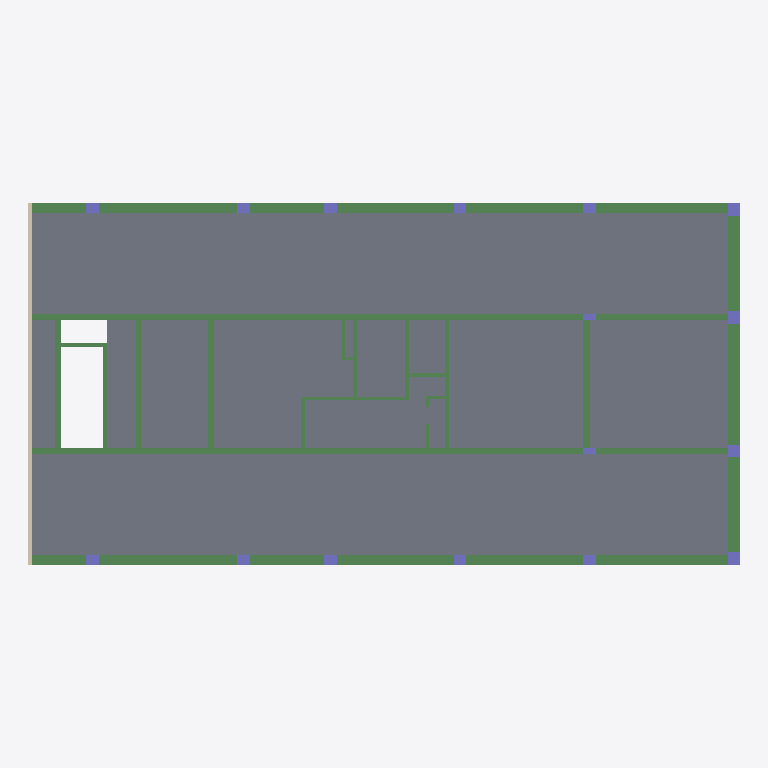
Plan cut of the same IFC building model at storey 'Typical Floor' (level 3.00 m, cut at 4.40 m), seen from above with north up, elements coloured by IFC class: 35 beams (green), 16 columns (violet), 12 slabs (grey), 1 wall (beige). Cut surfaces are drawn darker.
Extent 44.9 m × 22.8 m × 3.0 m (x, y, z). Storeys (2): Down at 0.00 m; Typical Floor at 3.00 m. Elements (65): 36 IfcBeam, 16 IfcColumn, 12 IfcSlab, 1 IfcWallStandardCase.

HEADER;
FILE_DESCRIPTION(('ViewDefinition [CoordinationView]','ExchangeRequirement []'),'2;1');
FILE_NAME('מספר פרויקט','2022-05-19T22:33:42',(''),(''),'ODA IFC SDK 22.6','22.1.1.516 - Exporter 22.1.1.516 - Default UI','');
FILE_SCHEMA(('IFC2X3'));
ENDSEC;
DATA;
#92=IFCPROJECT('2nurG064D43ep5WhdgHC_p',#20,'מספר פרויקט',$,$,'Project 001','Project Status',(#87),#84);
#108=IFCSITE('2nurG064D43ep5WhdgHC_n',#20,'Default',$,$,#107,$,$,.ELEMENT.,$,$,$,$,$);
#94=IFCBUILDING('2nurG064D43ep5WhdgHC_o',#20,'',$,$,#16,$,'',.ELEMENT.,$,$,$);
#97=IFCBUILDINGSTOREY('2nurG064D43ep5WhaLkp4G',#20,'Down',$,'Level:8mm Head',#96,$,'Down',.ELEMENT.,1.727731E-11);
#101=IFCBUILDINGSTOREY('2nurG064D43ep5WhaLlOp4',#20,'Typical Floor',$,'Level:8mm Head',#100,$,'Typical Floor',.ELEMENT.,300.0);
#3215=IFCSLAB('0pwWq50wv9XhPu17qYJbpc',#20,'Floor:20:542899',$,'Floor:20',#3205,#3214,'542899',.FLOOR.);
#3273=IFCSLAB('0pwWq50wv9XhPu17qYJbqM',#20,'Floor:20:543043',$,'Floor:20',#3263,#3272,'543043',.FLOOR.);
#3331=IFCSLAB('0pwWq50wv9XhPu17qYJbqx',#20,'Floor:20:543086',$,'Floor:20',#3321,#3330,'543086',.FLOOR.);
#3389=IFCSLAB('0pwWq50wv9XhPu17qYJbt3',#20,'Floor:20:543126',$,'Floor:20',#3379,#3388,'543126',.FLOOR.);
#3701=IFCSLAB('0pwWq50wv9XhPu17qYJbdR',#20,'Floor:20:544142',$,'Floor:20',#3684,#3700,'544142',.FLOOR.);
#3157=IFCSLAB('0pwWq50wv9XhPu17qYJbpV',#20,'Floor:20:542858',$,'Floor:20',#3147,#3156,'542858',.FLOOR.);
#3462=IFCSLAB('0pwWq50wv9XhPu17qYJbsN',#20,'Floor:20:543170',$,'Floor:20',#3437,#3461,'543170',.FLOOR.);
#3099=IFCSLAB('0pwWq50wv9XhPu17qYJbmD',#20,'Floor:20:542808',$,'Floor:20',#3089,#3098,'542808',.FLOOR.);
#3520=IFCSLAB('0pwWq50wv9XhPu17qYJbb6',#20,'Floor:20:544019',$,'Floor:20',#3510,#3519,'544019',.FLOOR.);
#1890=IFCBEAM('0bFOTzftz7euPt1xpkkwhS',#20,'Concrete Rectengular Beam:40/50:540220',$,'Concrete Rectengular Beam:40/50',#1877,#1889,'540220');
#1942=IFCBEAM('0bFOTzftz7euPt1xpkkwg8',#20,'Concrete Rectengular Beam:40/50:540264',$,'Concrete Rectengular Beam:40/50',#1929,#1941,'540264');
#3012=IFCSLAB('0pwWq50wv9XhPu17qYJbnx',#20,'Floor:20:542766',$,'Floor:20',#3002,#3011,'542766',.FLOOR.);
#3578=IFCSLAB('0pwWq50wv9XhPu17qYJbbf',#20,'Floor:20:544060',$,'Floor:20',#3568,#3577,'544060',.FLOOR.);
#1413=IFCBEAM('0bFOTzftz7euPt1xpkkwXS',#20,'Concrete Rectengular Beam:70/70:539836',$,'Concrete Rectengular Beam:70/70',#1400,#1412,'539836');
#3762=IFCWALLSTANDARDCASE('0pwWq50wv9XhPu17qYJaLC',#20,'Basic Wall:25:545049',$,'Basic Wall:25',#3750,#3761,'545049');
#1293=IFCBEAM('0bFOTzftz7euPt1xpkkwY9',#20,'Concrete Rectengular Beam:60/60:539753',$,'Concrete Rectengular Beam:60/60',#1280,#1292,'539753');
#1668=IFCBEAM('0bFOTzftz7euPt1xpkkwcR',#20,'Concrete Rectengular Beam:60/60:540027',$,'Concrete Rectengular Beam:60/60',#1655,#1667,'540027');
#1004=IFCBEAM('0bFOTzftz7euPt1xpkkwzm',#20,'Concrete Rectengular Beam:60/60:539536',$,'Concrete Rectengular Beam:60/60',#991,#1003,'539536');
#1719=IFCBEAM('0bFOTzftz7euPt1xpkkwbL',#20,'Concrete Rectengular Beam:60/60:540085',$,'Concrete Rectengular Beam:60/60',#1706,#1718,'540085');
#1089=IFCBEAM('0bFOTzftz7euPt1xpkkwyr',#20,'Concrete Rectengular Beam:60/60:539605',$,'Concrete Rectengular Beam:60/60',#1076,#1088,'539605');
#1191=IFCBEAM('0bFOTzftz7euPt1xpkkwZu',#20,'Concrete Rectengular Beam:60/60:539672',$,'Concrete Rectengular Beam:60/60',#1127,#1190,'539672');
#1515=IFCBEAM('0bFOTzftz7euPt1xpkkwcZ',#20,'Concrete Rectengular Beam:60/60:539971',$,'Concrete Rectengular Beam:60/60',#1502,#1514,'539971');
#1566=IFCBEAM('0bFOTzftz7euPt1xpkkwcs',#20,'Concrete Rectengular Beam:60/60:539990',$,'Concrete Rectengular Beam:60/60',#1553,#1565,'539990');
#1344=IFCBEAM('0bFOTzftz7euPt1xpkkwXA',#20,'Concrete Rectengular Beam:70/70:539818',$,'Concrete Rectengular Beam:70/70',#1331,#1343,'539818');
#1464=IFCBEAM('0bFOTzftz7euPt1xpkkwWi',#20,'Concrete Rectengular Beam:70/70:539852',$,'Concrete Rectengular Beam:70/70',#1451,#1463,'539852');
#1993=IFCBEAM('0bFOTzftz7euPt1xpkkwfO',#20,'Concrete Rectengular Beam:40/50:540344',$,'Concrete Rectengular Beam:40/50',#1980,#1992,'540344');
#1770=IFCBEAM('0bFOTzftz7euPt1xpkkwaA',#20,'Concrete Rectengular Beam:40/50:540138',$,'Concrete Rectengular Beam:40/50',#1757,#1769,'540138');
#1839=IFCBEAM('0bFOTzftz7euPt1xpkkwha',#20,'Concrete Rectengular Beam:40/50:540164',$,'Concrete Rectengular Beam:40/50',#1826,#1838,'540164');
#2146=IFCBEAM('0bFOTzftz7euPt1xpkkzIj',#20,'Concrete Rectengular Beam:40/50:540749',$,'Concrete Rectengular Beam:40/50',#2133,#2145,'540749');
#2386=IFCBEAM('2FuvplXAL4HOArZGVr1OS1',#20,'Concrete Rectengular Beam:40/50:541185',$,'Concrete Rectengular Beam:40/50',#2373,#2385,'541185');
#1242=IFCBEAM('0bFOTzftz7euPt1xpkkwYj',#20,'Concrete Rectengular Beam:60/60:539725',$,'Concrete Rectengular Beam:60/60',#1229,#1241,'539725');
#1617=IFCBEAM('0bFOTzftz7euPt1xpkkwc8',#20,'Concrete Rectengular Beam:60/60:540008',$,'Concrete Rectengular Beam:60/60',#1604,#1616,'540008');
#2317=IFCBEAM('0bFOTzftz7euPt1xpkkzGY',#20,'Concrete Rectengular Beam:35/50:540866',$,'Concrete Rectengular Beam:35/50',#2304,#2316,'540866');
#2044=IFCBEAM('0bFOTzftz7euPt1xpkkwkM',#20,'Concrete Rectengular Beam:60/60:540534',$,'Concrete Rectengular Beam:60/60',#2031,#2043,'540534');
#2095=IFCBEAM('0bFOTzftz7euPt1xpkkwie',#20,'Concrete Rectengular Beam:60/60:540616',$,'Concrete Rectengular Beam:60/60',#2082,#2094,'540616');
#2761=IFCBEAM('2FuvplXAL4HOArZGVr1OOy',#20,'Concrete Rectengular Beam:25/50:541500',$,'Concrete Rectengular Beam:25/50',#2748,#2760,'541500');
#2266=IFCBEAM('0bFOTzftz7euPt1xpkkzHd',#20,'Concrete Rectengular Beam:25/50:540807',$,'Concrete Rectengular Beam:25/50',#2253,#2265,'540807');
#2506=IFCBEAM('2FuvplXAL4HOArZGVr1OSx',#20,'Concrete Rectengular Beam:20/50:541243',$,'Concrete Rectengular Beam:20/50',#2493,#2505,'541243');
#2557=IFCBEAM('2FuvplXAL4HOArZGVr1OTi',#20,'Concrete Rectengular Beam:25/50:541292',$,'Concrete Rectengular Beam:25/50',#2544,#2556,'541292');
#2710=IFCBEAM('2FuvplXAL4HOArZGVr1OO7',#20,'Concrete Rectengular Beam:25/50:541447',$,'Concrete Rectengular Beam:25/50',#2697,#2709,'541447');
#3636=IFCSLAB('0pwWq50wv9XhPu17qYJbam',#20,'Floor:20:544101',$,'Floor:20',#3626,#3635,'544101',.FLOOR.);
#2437=IFCBEAM('2FuvplXAL4HOArZGVr1OSf',#20,'Concrete Rectengular Beam:20/50:541225',$,'Concrete Rectengular Beam:20/50',#2424,#2436,'541225');
#2197=IFCBEAM('0bFOTzftz7euPt1xpkkzIL',#20,'Concrete Rectengular Beam:25/50:540789',$,'Concrete Rectengular Beam:25/50',#2184,#2196,'540789');
#685=IFCCOLUMN('0bFOTzftz7euPt1xpkkwvT',#20,'Concrete Rectengular Column:80/70:539325',$,'Concrete Rectengular Column:80/70',#684,#682,'539325');
#748=IFCCOLUMN('0bFOTzftz7euPt1xpkkwud',#20,'Concrete Rectengular Column:80/70:539335',$,'Concrete Rectengular Column:80/70',#747,#745,'539335');
#846=IFCCOLUMN('0bFOTzftz7euPt1xpkkwuv',#20,'Concrete Rectengular Column:80/70:539353',$,'Concrete Rectengular Column:80/70',#845,#843,'539353');
#797=IFCCOLUMN('0bFOTzftz7euPt1xpkkwum',#20,'Concrete Rectengular Column:80/70:539344',$,'Concrete Rectengular Column:80/70',#796,#794,'539344');
#2965=IFCBEAM('2FuvplXAL4HOArZGVr1OR_',#20,'Concrete Rectengular Beam:20/50:541694',$,'Concrete Rectengular Beam:20/50',#2952,#2964,'541694');
#156=IFCCOLUMN('0bFOTzftz7euPt1xpkkwwY',#20,'Concrete Rectengular Column:60/80:539202',$,'Concrete Rectengular Column:60/80',#155,#153,'539202');
#292=IFCCOLUMN('0bFOTzftz7euPt1xpkkww7',#20,'Concrete Rectengular Column:60/80:539239',$,'Concrete Rectengular Column:60/80',#291,#289,'539239');
#341=IFCCOLUMN('0bFOTzftz7euPt1xpkkwwG',#20,'Concrete Rectengular Column:60/80:539248',$,'Concrete Rectengular Column:60/80',#340,#338,'539248');
#390=IFCCOLUMN('0bFOTzftz7euPt1xpkkwwP',#20,'Concrete Rectengular Column:60/80:539257',$,'Concrete Rectengular Column:60/80',#389,#387,'539257');
#489=IFCCOLUMN('0bFOTzftz7euPt1xpkkwvh',#20,'Concrete Rectengular Column:60/80:539275',$,'Concrete Rectengular Column:60/80',#488,#486,'539275');
#439=IFCCOLUMN('0bFOTzftz7euPt1xpkkwvY',#20,'Concrete Rectengular Column:60/80:539266',$,'Concrete Rectengular Column:60/80',#438,#436,'539266');
#538=IFCCOLUMN('0bFOTzftz7euPt1xpkkwvq',#20,'Concrete Rectengular Column:60/80:539284',$,'Concrete Rectengular Column:60/80',#537,#535,'539284');
#636=IFCCOLUMN('0bFOTzftz7euPt1xpkkwv6',#20,'Concrete Rectengular Column:60/80:539302',$,'Concrete Rectengular Column:60/80',#635,#633,'539302');
#243=IFCCOLUMN('0bFOTzftz7euPt1xpkkww_',#20,'Concrete Rectengular Column:60/80:539230',$,'Concrete Rectengular Column:60/80',#242,#240,'539230');
#587=IFCCOLUMN('0bFOTzftz7euPt1xpkkwvz',#20,'Concrete Rectengular Column:60/80:539293',$,'Concrete Rectengular Column:60/80',#586,#584,'539293');
#2659=IFCBEAM('2FuvplXAL4HOArZGVr1OUn',#20,'Concrete Rectengular Beam:20/50:541361',$,'Concrete Rectengular Beam:20/50',#2646,#2658,'541361');
#895=IFCCOLUMN('0bFOTzftz7euPt1xpkkw$e',#20,'Concrete Rectengular Column:40/80:539400',$,'Concrete Rectengular Column:40/80',#894,#892,'539400');
#958=IFCCOLUMN('0bFOTzftz7euPt1xpkkw$o',#20,'Concrete Rectengular Column:40/80:539410',$,'Concrete Rectengular Column:40/80',#957,#955,'539410');
#2812=IFCBEAM('2FuvplXAL4HOArZGVr1OPi',#20,'Concrete Rectengular Beam:20/50:541548',$,'Concrete Rectengular Beam:20/50',#2799,#2811,'541548');
#2863=IFCBEAM('2FuvplXAL4HOArZGVr1OQl',#20,'Concrete Rectengular Beam:20/50:541615',$,'Concrete Rectengular Beam:20/50',#2850,#2862,'541615');
#2608=IFCBEAM('2FuvplXAL4HOArZGVr1OUV',#20,'Concrete Rectengular Beam:20/50:541343',$,'Concrete Rectengular Beam:20/50',#2595,#2607,'541343');
ENDSEC;